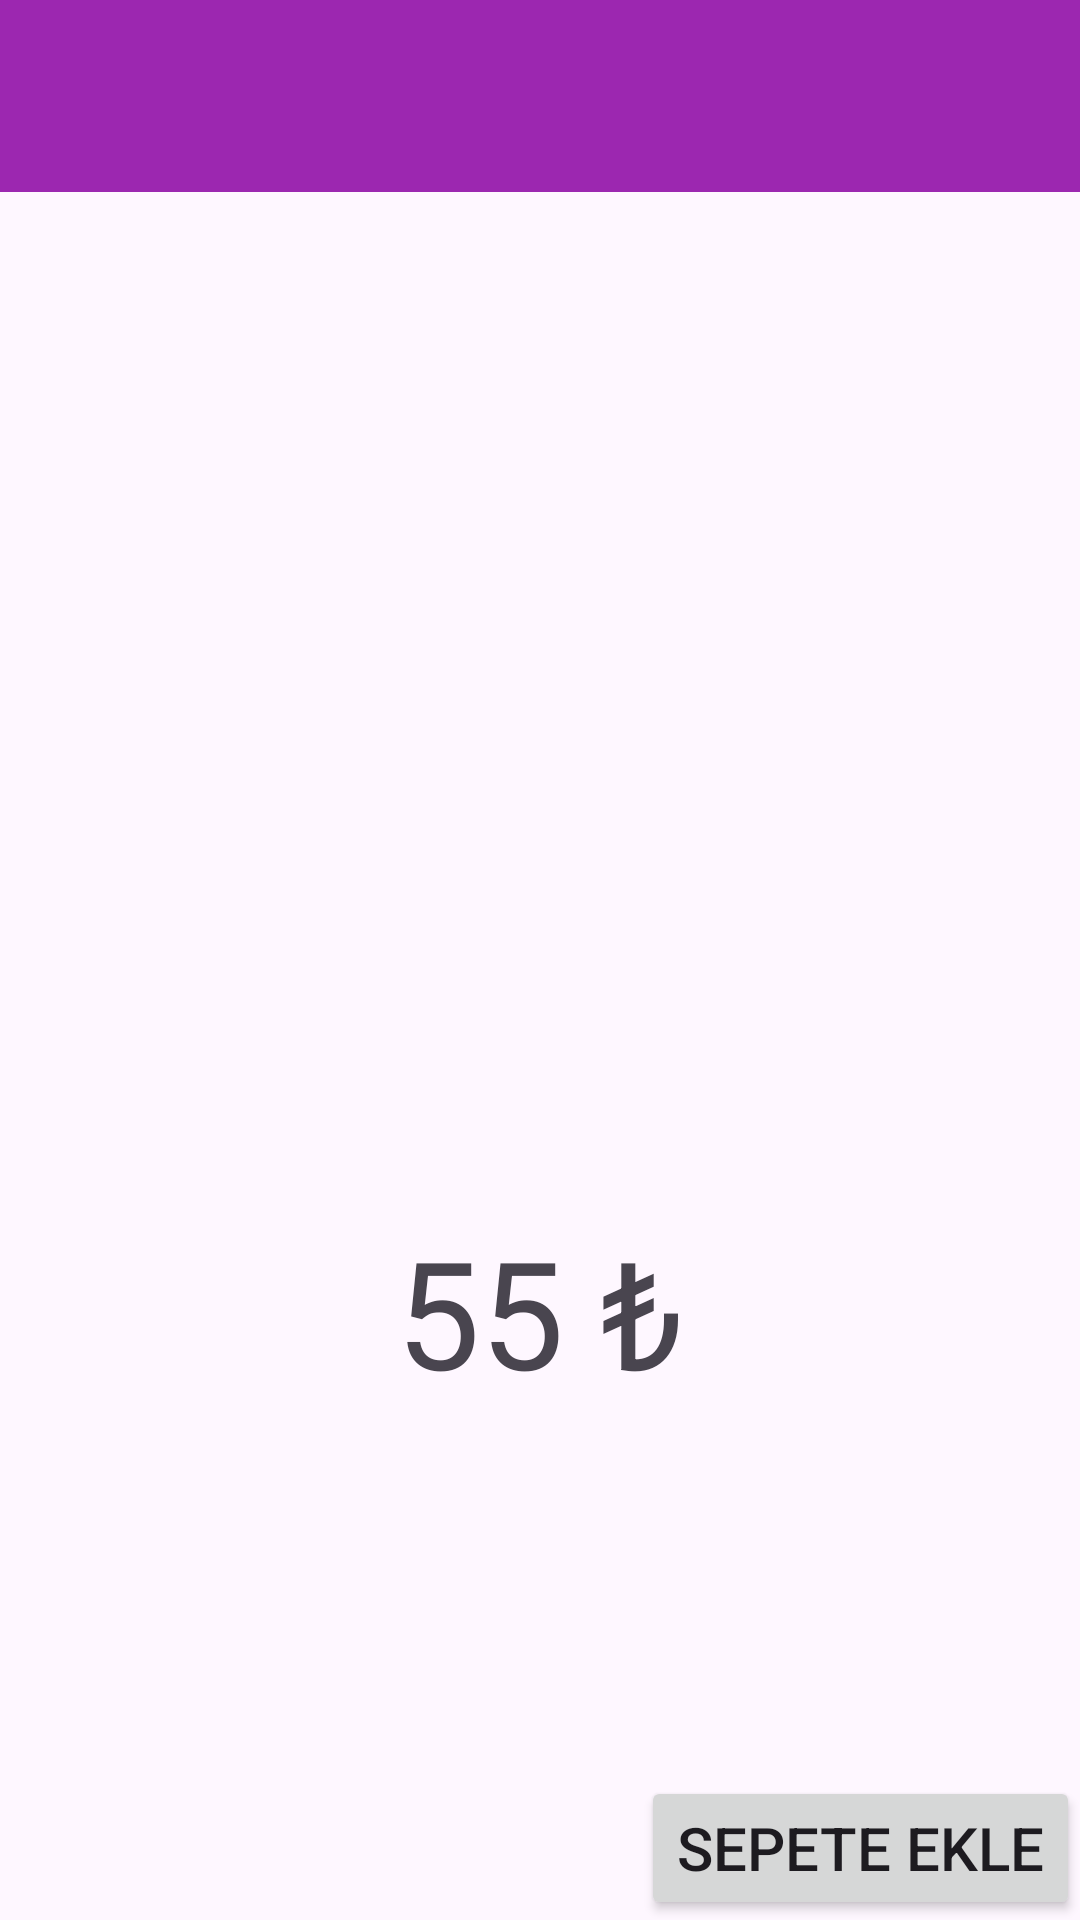

Android layout source for this screen:
<!-- AndroidManifest.xml: application theme Theme.BitirmeProjesi -->
<!-- res/layout/fragment_detay.xml -->
<?xml version="1.0" encoding="utf-8"?>
<androidx.constraintlayout.widget.ConstraintLayout xmlns:android="http://schemas.android.com/apk/res/android"
    xmlns:app="http://schemas.android.com/apk/res-auto"
    xmlns:tools="http://schemas.android.com/tools"
    android:layout_width="match_parent"
    android:layout_height="match_parent"
    tools:context=".ui.fragment.DetayFragment">

    <androidx.appcompat.widget.Toolbar
        android:id="@+id/toolbarDetay"
        android:layout_width="0dp"
        android:layout_height="wrap_content"
        android:background="#9C27B0"
        android:minHeight="?attr/actionBarSize"
        android:theme="?attr/actionBarTheme"
        app:layout_constraintEnd_toEndOf="parent"
        app:layout_constraintStart_toStartOf="parent"
        app:layout_constraintTop_toTopOf="parent" />

    <ImageView
        android:id="@+id/ivYemek"
        android:layout_width="wrap_content"
        android:layout_height="wrap_content"
        app:layout_constraintBottom_toTopOf="@+id/tvFiyat"
        app:layout_constraintEnd_toEndOf="parent"
        app:layout_constraintHorizontal_bias="0.5"
        app:layout_constraintStart_toStartOf="parent"
        app:layout_constraintTop_toBottomOf="@+id/toolbarDetay"
        tools:src="@tools:sample/avatars" />

    <TextView
        android:id="@+id/tvFiyat"
        android:layout_width="wrap_content"
        android:layout_height="wrap_content"
        android:text="55 ₺"
        android:textSize="50sp"
        app:layout_constraintBottom_toBottomOf="parent"
        app:layout_constraintEnd_toEndOf="parent"
        app:layout_constraintHorizontal_bias="0.5"
        app:layout_constraintStart_toStartOf="parent"
        app:layout_constraintTop_toBottomOf="@+id/ivYemek" />

    <Button
        android:id="@+id/buttonSepeteEkle"
        android:layout_width="wrap_content"
        android:layout_height="wrap_content"
        android:text="SEPETE EKLE"
        android:textSize="20sp"
        app:layout_constraintBottom_toBottomOf="parent"
        app:layout_constraintEnd_toEndOf="parent" />
</androidx.constraintlayout.widget.ConstraintLayout>
<!-- resources referenced by this layout -->
<resources>
  <style name="Theme.BitirmeProjesi" parent="Base.Theme.BitirmeProjesi" />
  <style name="Base.Theme.BitirmeProjesi" parent="Theme.Material3.DayNight.NoActionBar">
          
          
          <item name="android:statusBarColor">#9C27B0</item>
      </style>
</resources>
